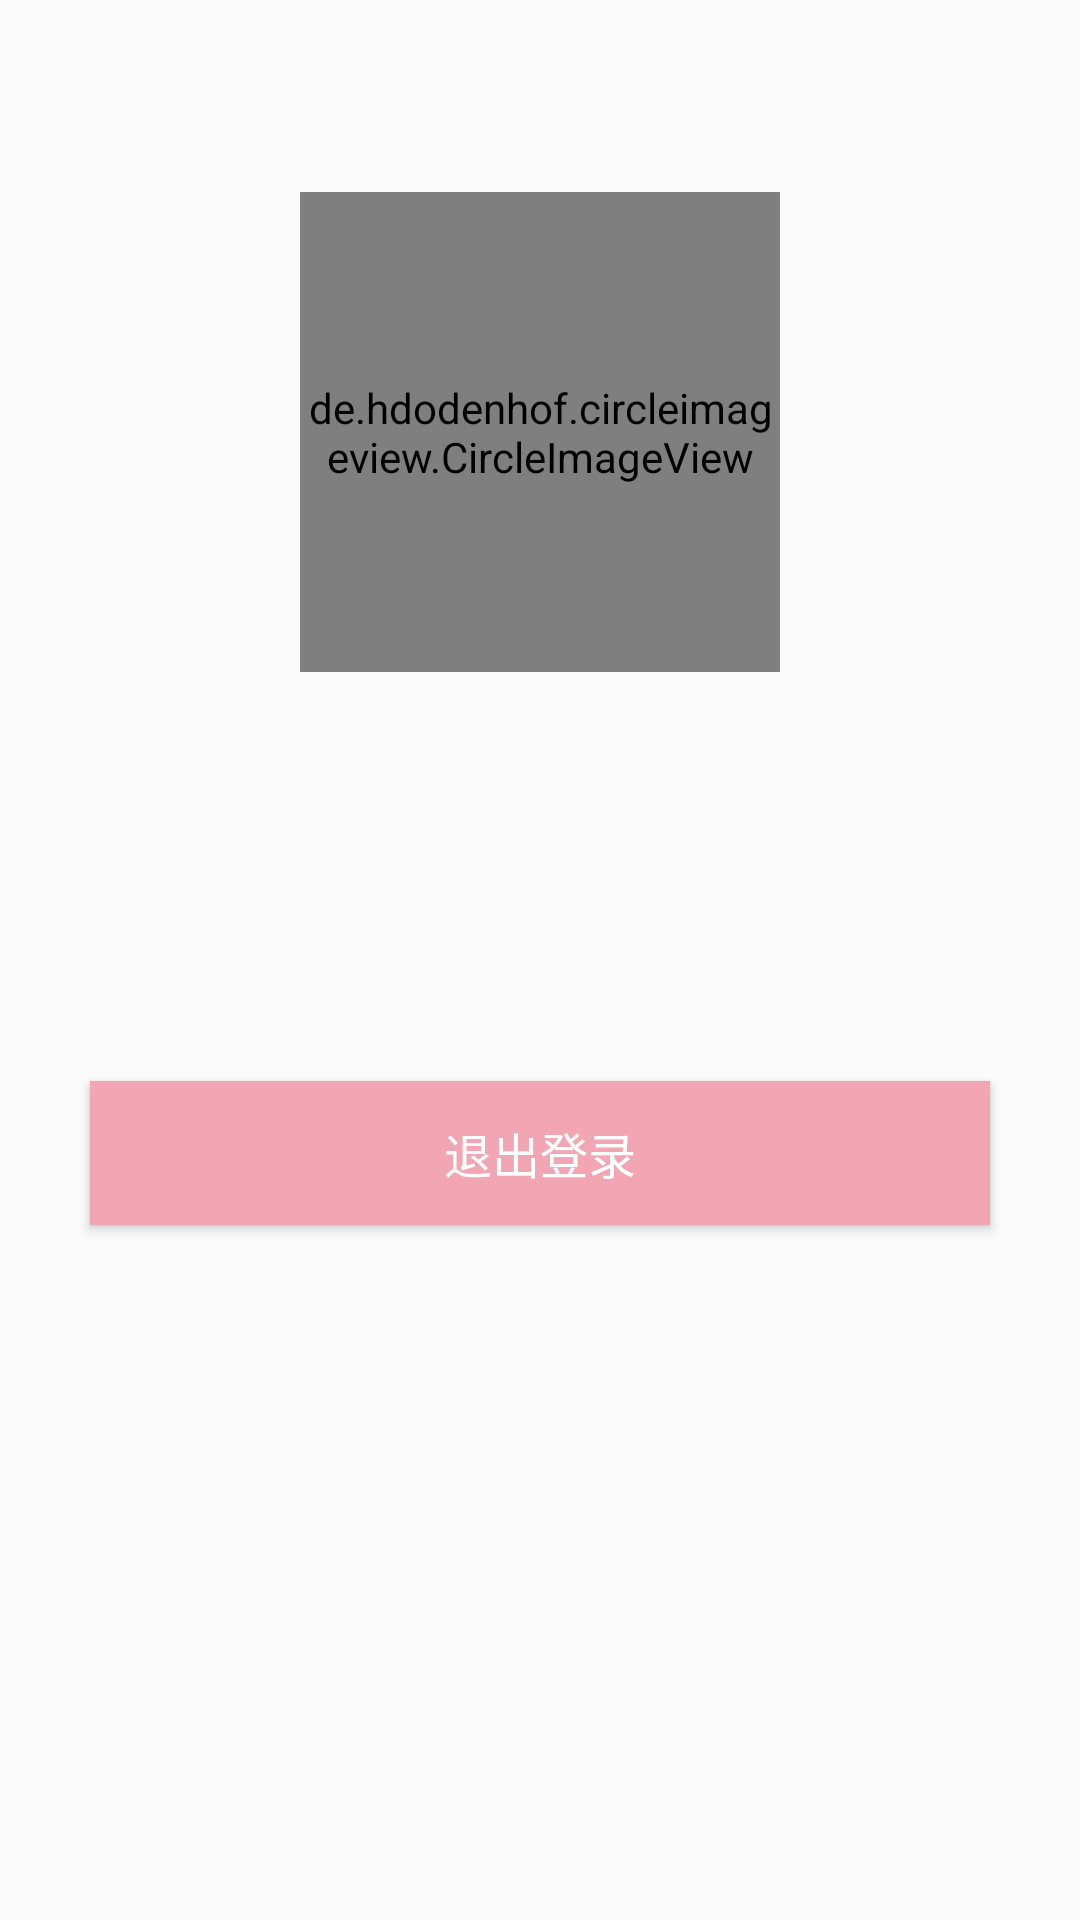

The Android layout XML behind this screen, and the referenced resources:
<!-- AndroidManifest.xml: application theme AppTheme -->
<!-- res/layout/fragment_profile.xml -->
<?xml version="1.0" encoding="utf-8"?>
<LinearLayout xmlns:android="http://schemas.android.com/apk/res/android"
    android:layout_width="match_parent"
    android:layout_height="match_parent"
    xmlns:app="http://schemas.android.com/apk/res-auto"
    xmlns:tools="http://schemas.android.com/tools"
    android:orientation="vertical"
    android:gravity="center_horizontal"
    android:id="@+id/ll_profile">

    <de.hdodenhof.circleimageview.CircleImageView
        android:id="@+id/imv_avatar"
        android:src="@drawable/user_avatar"
        android:layout_width="160dp"
        android:layout_height="160dp"
        app:civ_border_color="@color/gray"
        android:layout_marginTop="64dp"/>

    <TextView
        android:id="@+id/txv_profile_name"
        android:gravity="center_horizontal"
        android:layout_width="wrap_content"
        android:layout_height="wrap_content"
        tools:text="@string/user_name"
        android:textSize="18sp"
        android:textColor="#7d7d7d"
        android:layout_marginTop="32dp"
        />

    <Button
        android:id="@+id/btn_exit"
        android:layout_width="300dp"
        android:layout_height="wrap_content"
        android:layout_marginTop="80dp"
        android:background="@color/pink"
        android:text="@string/exit"
        android:textColor="@color/white"
        android:textSize="16sp" />
</LinearLayout>
<!-- resources referenced by this layout -->
<resources>
  <color name="gray">#cdcdcd</color>
  <color name="pink">#f2a6b4</color>
  <color name="white">#ffffff</color>
  <!-- drawable user_avatar: png bitmap (drawable-xxhdpi, 18018 bytes) -->
  <string name="exit">退出登录</string>
  <string name="user_name">GiveMeMoney</string>
  <style name="AppTheme" parent="Theme.AppCompat.Light.DarkActionBar">
          
          <item name="windowActionBar">false</item>
          <item name="windowNoTitle">true</item>
          <item name="colorPrimary">@color/colorPrimary2</item>
          <item name="colorPrimaryDark">@color/colorPrimaryDark2</item>
          <item name="colorAccent">@color/colorAccent</item>
      </style>
  <color name="colorPrimary2">#a1b7ec</color>
  <color name="colorPrimaryDark2">#a1b7ec</color>
  <color name="colorAccent">#FF4081</color>
</resources>
